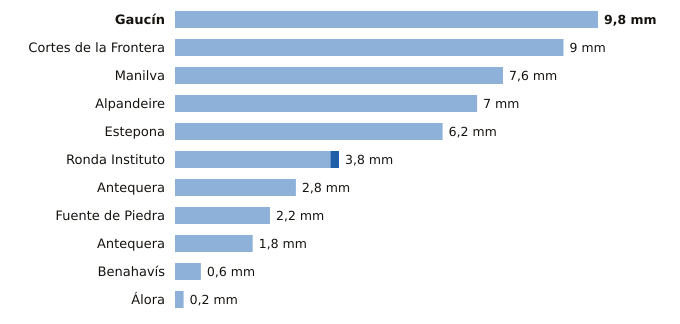

The data file committed next to this chart (first rows):
estacion, provincia, indicativo, mm_6_dias_anteriores, mm_hoy, mm_7_dias, horas_de_hoy
Gaucín, Málaga, 6050X, 9.8, 0.0, 9.8, 20
Cortes de la Frontera, Málaga, 6040X, 9.0, 0.0, 9.0, 21
Manilva, Málaga, 6057X, 7.6, 0.0, 7.6, 20
Alpandeire, Málaga, 6045X, 7.0, 0.0, 7.0, 20
Estepona, Málaga, 6058I, 6.2, 0.0, 6.2, 21
Ronda Instituto, Málaga, 6032X, 3.6, 0.2, 3.8, 20
Antequera, Málaga, 6100B, 2.8, 0.0, 2.8, 21
Fuente de Piedra, Málaga, 6375X, 2.2, 0.0, 2.2, 20
Antequera, Málaga, 6106X, 1.8, 0.0, 1.8, 21
Benahavís, Málaga, 6069X, 0.6, 0.0, 0.6, 21
Álora, Málaga, 6127X, 0.2, 0.0, 0.2, 20
